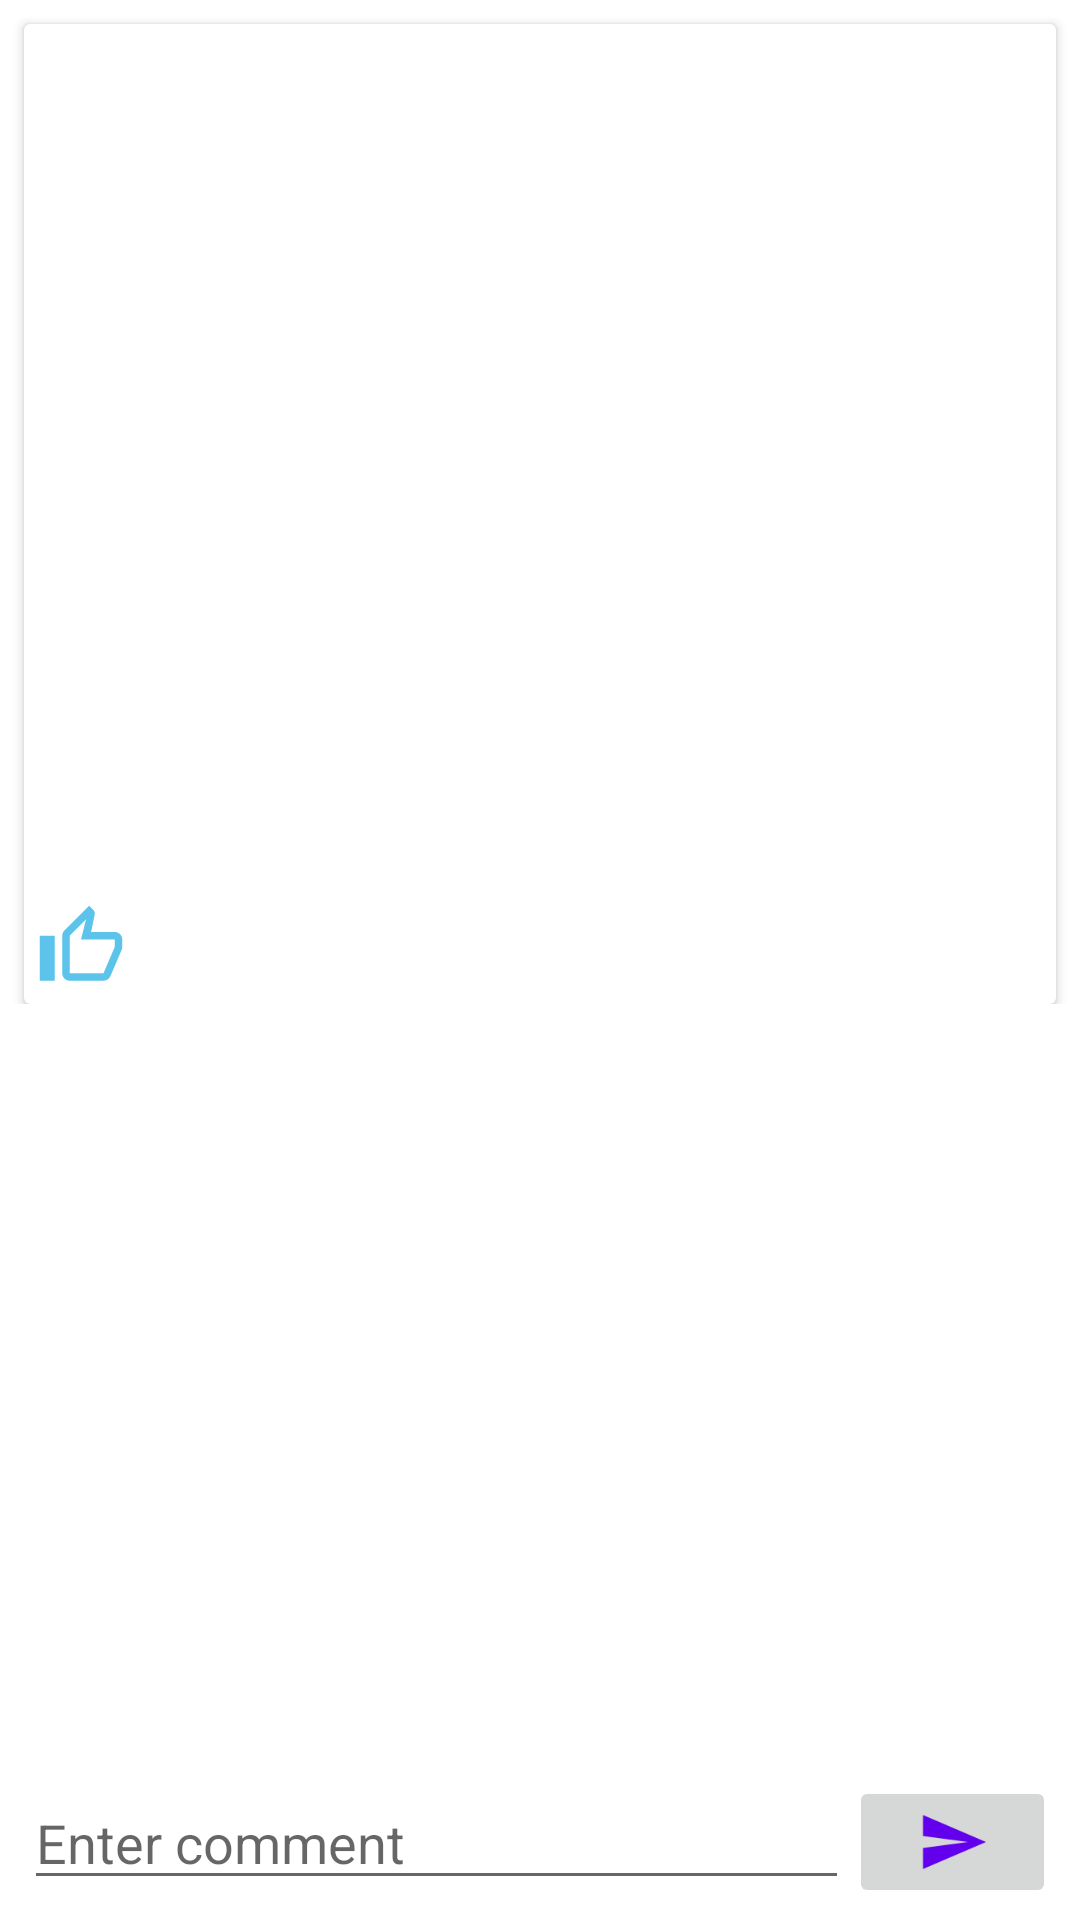

Write the Android layout XML for this screen, with the resource values it uses.
<!-- AndroidManifest.xml: application theme Theme.KindKarma -->
<!-- res/layout/activity_item_post.xml -->
<?xml version="1.0" encoding="utf-8"?>
<RelativeLayout xmlns:android="http://schemas.android.com/apk/res/android"
    xmlns:tools="http://schemas.android.com/tools"
    android:layout_width="match_parent"
    android:layout_height="match_parent"
    xmlns:app="http://schemas.android.com/apk/res-auto"
    tools:context=".ItemPostActivity">

<ScrollView
    android:layout_width="match_parent"
    android:layout_height="match_parent"
    tools:context=".ItemPostActivity"
    android:layout_above="@+id/footerView">

<androidx.constraintlayout.widget.ConstraintLayout
    android:layout_width="match_parent"
    android:layout_height="wrap_content"
    tools:context=".ItemPostActivity">

    <androidx.cardview.widget.CardView
        android:id="@+id/cardView"
        android:layout_width="match_parent"
        android:layout_height="wrap_content"
        android:layout_margin="8dp"
        app:layout_constraintEnd_toEndOf="parent"
        app:layout_constraintStart_toStartOf="parent"
        app:layout_constraintTop_toTopOf="parent"
        >

        <LinearLayout
            android:id="@+id/linearLayout"
            android:layout_width="match_parent"
            android:layout_height="wrap_content"
            android:layout_marginTop="4dp"
            android:orientation="vertical"
            app:layout_constraintEnd_toEndOf="parent"
            app:layout_constraintStart_toStartOf="parent"
            app:layout_constraintTop_toTopOf="parent"
            tools:context=".ItemPostActivity">



            <LinearLayout
                android:layout_width="match_parent"
                android:layout_height="wrap_content"
                android:layout_marginLeft="4dp"
                android:layout_marginRight="4dp"
                android:orientation="horizontal">

                <ImageView
                    android:id="@+id/postProfileImage"
                    android:layout_width="35dp"
                    android:layout_height="35dp"
                    android:layout_gravity="center_vertical"
                    android:layout_marginEnd="4dp"
                    android:contentDescription="@string/profile_image" />


                <LinearLayout
                    android:layout_width="0dp"
                    android:layout_height="wrap_content"
                    android:layout_weight="0.5"
                    android:orientation="vertical">

                    <TextView
                        android:id="@+id/postUsername"
                        android:layout_width="match_parent"
                        android:layout_height="wrap_content"
                        android:textAppearance="@style/TextAppearance.AppCompat.Large"
                        android:textStyle="bold" />

                    <TextView
                        android:id="@+id/postRelativeTime"
                        android:layout_width="match_parent"
                        android:layout_height="wrap_content"
                        android:textAppearance="@style/TextAppearance.AppCompat.Small"
                        android:textSize="12sp" />
                </LinearLayout>

            </LinearLayout>

            <TextView

                android:id="@+id/postDescription"
                android:layout_width="match_parent"
                android:layout_height="wrap_content"
                android:layout_marginHorizontal="4dp"
                android:layout_marginTop="8dp"
                android:textAppearance="@style/TextAppearance.AppCompat.Body1"
                android:textStyle="bold" />

            <ImageButton
                android:id="@+id/overflowButton_itempost"
                android:layout_width="wrap_content"
                android:layout_height="wrap_content"
                style="?android:attr/actionOverflowButtonStyle"
                android:layout_weight="0.1"
                android:visibility="gone"/>



            <ImageView
                android:id="@+id/postImage"
                android:layout_width="match_parent"
                android:layout_height="200dp"
                android:layout_marginHorizontal="4dp"
                android:layout_marginTop="8dp"
                android:contentDescription="@string/post_image"
                android:onClick="onClick"
                android:scaleType="fitCenter"
                tools:srcCompat="@tools:sample/avatars" />

            <LinearLayout
                android:layout_width="match_parent"
                android:layout_height="wrap_content"
                android:layout_marginHorizontal="4dp"
                android:layout_marginTop="8dp"
                android:layout_marginBottom="4dp"
                android:orientation="horizontal">


                <ImageView
                    android:id="@+id/postLike"
                    android:layout_width="30dp"
                    android:layout_height="30dp"
                    android:contentDescription="@string/likes_icon"
                    android:src="@drawable/ic_like" />

                <TextView
                    android:id="@+id/postLikesCount"
                    android:layout_width="wrap_content"
                    android:layout_height="wrap_content"
                    android:layout_marginStart="8dp"
                    android:layout_marginTop="8dp"
                    android:textSize="12sp"
                    android:textStyle="bold" />

            </LinearLayout>
        </LinearLayout>

    </androidx.cardview.widget.CardView>

    <androidx.recyclerview.widget.RecyclerView
        android:id="@+id/rvComments"
        android:layout_width="match_parent"
        android:layout_height="wrap_content"
        android:layout_marginStart="8dp"
        android:layout_marginEnd="8dp"
        app:layout_constraintEnd_toEndOf="parent"
        app:layout_constraintStart_toStartOf="parent"
        app:layout_constraintTop_toBottomOf="@+id/cardView" />

    
</androidx.constraintlayout.widget.ConstraintLayout>

</ScrollView>

    <LinearLayout
        android:id="@+id/footerView"
        android:layout_width="match_parent"
        android:layout_height="wrap_content"
        android:layout_alignParentBottom="true"
        android:layout_marginHorizontal="8dp"
        android:layout_marginBottom="4dp"
        android:orientation="horizontal"
        android:weightSum="1">

        <EditText
            android:id="@+id/editComment"
            android:layout_width="0dp"
            android:layout_height="wrap_content"
            android:layout_weight="0.8"
            android:ems="10"
            android:gravity="start|top"
            android:hint="@string/comment_hint"
            android:importantForAutofill="no"
            android:inputType="textMultiLine" />

        <ImageButton
            android:id="@+id/commentSend"
            android:layout_width="0dp"
            android:layout_height="wrap_content"
            android:layout_weight="0.2"
            android:contentDescription="@string/send_icon"
            app:srcCompat="@drawable/ic_baseline_send_24" />

    </LinearLayout>
</RelativeLayout>
<!-- resources referenced by this layout -->
<resources>
  <!-- drawable ic_baseline_send_24 (drawable) -->
  <vector android:autoMirrored="true" android:height="24dp"
      android:tint="#FF6200EE" android:viewportHeight="24"
      android:viewportWidth="24" android:width="24dp" xmlns:android="http://schemas.android.com/apk/res/android">
      <path android:fillColor="@android:color/white" android:pathData="M2.01,21L23,12 2.01,3 2,10l15,2 -15,2z"/>
  </vector>
  <!-- drawable ic_like (drawable-anydpi) -->
  <vector xmlns:android="http://schemas.android.com/apk/res/android"
      android:width="24dp"
      android:height="24dp"
      android:viewportWidth="24"
      android:viewportHeight="24"
      android:tint="#33B5E5"
      android:alpha="0.8">
    <path
        android:fillColor="@android:color/white"
        android:pathData="M9,21h9c0.83,0 1.54,-0.5 1.84,-1.22l3.02,-7.05c0.09,-0.23 0.14,-0.47 0.14,-0.73v-2c0,-1.1 -0.9,-2 -2,-2h-6.31l0.95,-4.57 0.03,-0.32c0,-0.41 -0.17,-0.79 -0.44,-1.06L14.17,1 7.58,7.59C7.22,7.95 7,8.45 7,9v10c0,1.1 0.9,2 2,2zM9,9l4.34,-4.34L12,10h9v2l-3,7H9V9zM1,9h4v12H1z"/>
  </vector>
  <string name="comment_hint">Enter comment</string>
  <string name="likes_icon">Thumbs up icon</string>
  <string name="post_image">Post image</string>
  <string name="profile_image">Profile image</string>
  <string name="send_icon">Plane icon</string>
  <style name="Theme.KindKarma" parent="Theme.MaterialComponents.DayNight.DarkActionBar">
          
          <item name="colorPrimary">@color/purple_500</item>
          <item name="colorPrimaryVariant">@color/purple_700</item>
          <item name="colorOnPrimary">@color/white</item>
          
          <item name="colorSecondary">@color/teal_200</item>
          <item name="colorSecondaryVariant">@color/teal_700</item>
          <item name="colorOnSecondary">@color/black</item>
          
          <item name="android:statusBarColor" tools:targetApi="l">?attr/colorPrimaryVariant</item>
          
      </style>
  <!-- not gathered from this repository: default colours our renderer supplied (Android Studio template values) -->
  <color name="purple_500">#FF6200EE</color>
  <color name="purple_700">#FF3700B3</color>
  <color name="teal_200">#FF03DAC5</color>
  <color name="teal_700">#FF018786</color>
  <color name="black">#FF000000</color>
  <color name="white">#FFFFFFFF</color>
</resources>
